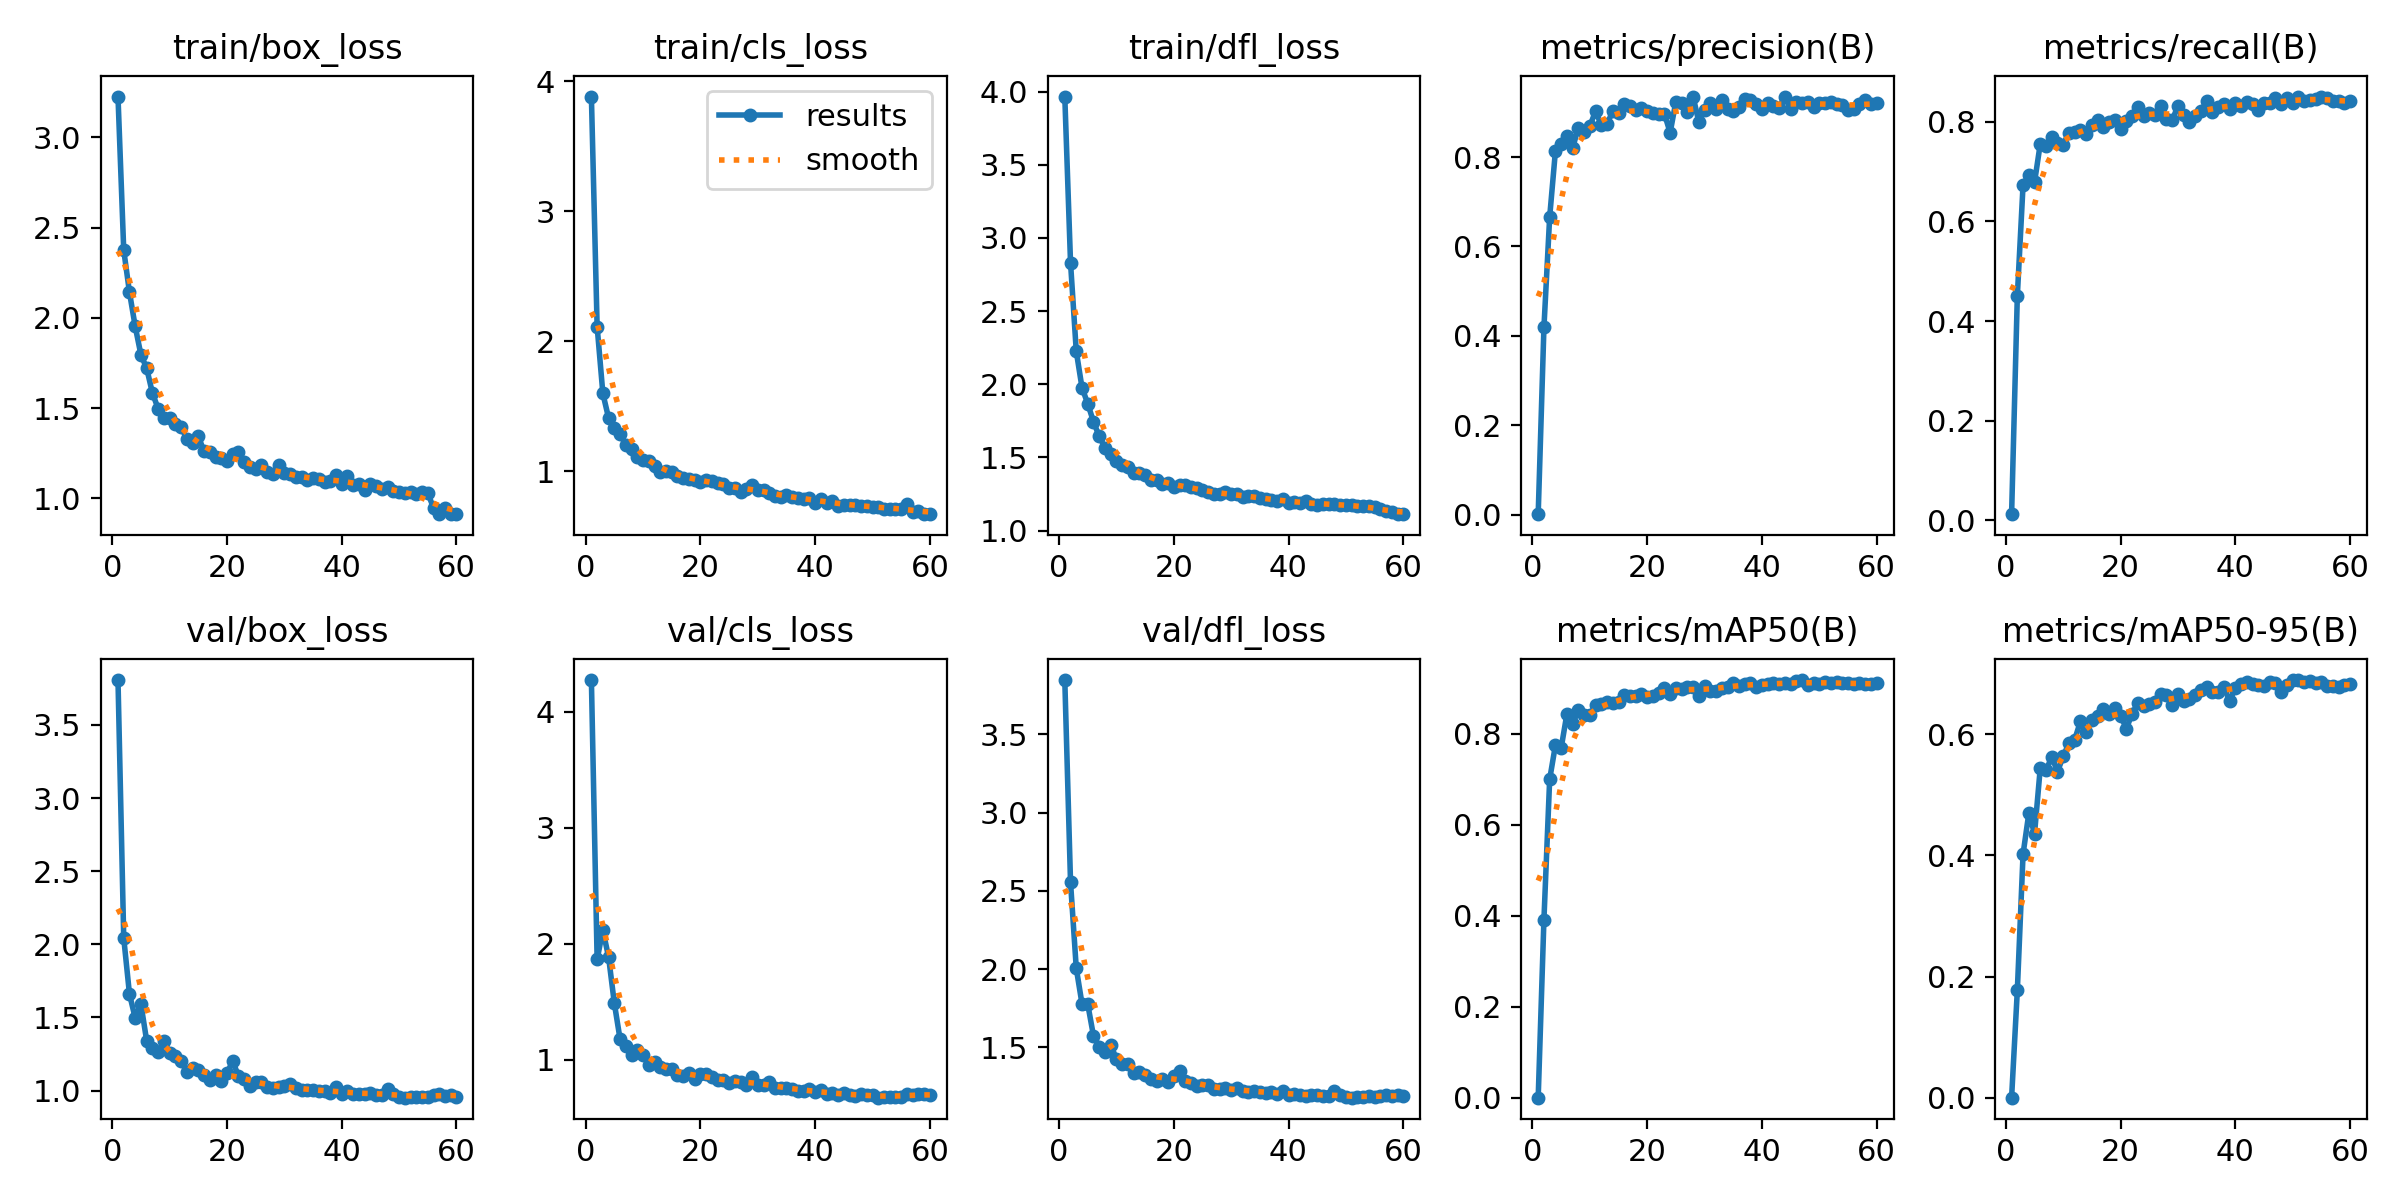

Values plotted in this chart, from the file beside it:
epoch, time, train/box_loss, train/cls_loss, train/dfl_loss, metrics/precision(B), metrics/recall(B), metrics/mAP50(B), metrics/mAP50-95(B), val/box_loss, val/cls_loss, val/dfl_loss, lr/pg0, lr/pg1, lr/pg2
1, 64.77, 3.226, 3.882, 3.966, 0.00111, 0.01231, 5e-05, 1e-05, 3.806, 4.274, 3.847, 0.0005436, 0.0005436, 0.0005436
2, 146.5, 2.376, 2.113, 2.83, 0.4189, 0.4503, 0.3913, 0.1771, 2.043, 1.864, 2.555, 0.001081, 0.001081, 0.001081
3, 227.4, 2.142, 1.597, 2.225, 0.6656, 0.6733, 0.6997, 0.4022, 1.66, 2.117, 2.006, 0.0016, 0.0016, 0.0016
4, 310.8, 1.952, 1.408, 1.976, 0.8132, 0.6932, 0.7744, 0.4692, 1.496, 1.883, 1.779, 0.001584, 0.001584, 0.001584
5, 393.7, 1.795, 1.33, 1.867, 0.8295, 0.6785, 0.7683, 0.4361, 1.591, 1.486, 1.777, 0.001557, 0.001557, 0.001557
6, 477.4, 1.721, 1.286, 1.743, 0.8468, 0.7558, 0.843, 0.5446, 1.34, 1.176, 1.574, 0.001529, 0.001529, 0.001529
7, 559.8, 1.584, 1.2, 1.643, 0.8205, 0.7522, 0.8212, 0.5403, 1.29, 1.12, 1.506, 0.001502, 0.001502, 0.001502
8, 641.6, 1.496, 1.173, 1.567, 0.8654, 0.7701, 0.851, 0.5626, 1.266, 1.036, 1.471, 0.001474, 0.001474, 0.001474
9, 723.7, 1.445, 1.108, 1.525, 0.8552, 0.7576, 0.8419, 0.5383, 1.338, 1.084, 1.518, 0.001447, 0.001447, 0.001447
10, 805.8, 1.445, 1.087, 1.474, 0.869, 0.7542, 0.8409, 0.5636, 1.256, 1.038, 1.425, 0.001419, 0.001419, 0.001419
11, 895.9, 1.411, 1.08, 1.45, 0.9028, 0.7779, 0.8627, 0.5855, 1.234, 0.9539, 1.397, 0.001392, 0.001392, 0.001392
12, 962.3, 1.396, 1.042, 1.433, 0.8716, 0.7803, 0.8644, 0.5911, 1.203, 0.9815, 1.392, 0.001364, 0.001364, 0.001364
13, 1025, 1.33, 0.9947, 1.396, 0.8737, 0.7837, 0.8701, 0.6213, 1.127, 0.9376, 1.336, 0.001337, 0.001337, 0.001337
14, 1090, 1.305, 0.9995, 1.394, 0.9028, 0.7745, 0.8672, 0.6036, 1.155, 0.9218, 1.345, 0.001309, 0.001309, 0.001309
15, 1156, 1.344, 0.9929, 1.381, 0.8982, 0.7934, 0.8692, 0.6229, 1.143, 0.9184, 1.321, 0.001282, 0.001282, 0.001282
16, 1220, 1.26, 0.9594, 1.344, 0.919, 0.804, 0.8852, 0.6305, 1.104, 0.8655, 1.298, 0.001254, 0.001254, 0.001254
17, 1283, 1.257, 0.9497, 1.346, 0.915, 0.7893, 0.8829, 0.6424, 1.072, 0.8619, 1.286, 0.001227, 0.001227, 0.001227
18, 1345, 1.23, 0.9363, 1.315, 0.9042, 0.799, 0.8829, 0.6331, 1.107, 0.8839, 1.299, 0.001199, 0.001199, 0.001199
19, 1409, 1.222, 0.9337, 1.324, 0.9095, 0.8035, 0.8869, 0.6425, 1.063, 0.834, 1.277, 0.001172, 0.001172, 0.001172
20, 1474, 1.206, 0.9166, 1.295, 0.9024, 0.7845, 0.8816, 0.6309, 1.12, 0.8752, 1.315, 0.001144, 0.001144, 0.001144
21, 1553, 1.243, 0.9344, 1.31, 0.8981, 0.8009, 0.8831, 0.6093, 1.201, 0.8717, 1.353, 0.001117, 0.001117, 0.001117
22, 1622, 1.258, 0.9247, 1.31, 0.8953, 0.8117, 0.8893, 0.6334, 1.099, 0.8532, 1.287, 0.001089, 0.001089, 0.001089
23, 1693, 1.203, 0.905, 1.297, 0.897, 0.8302, 0.9004, 0.6521, 1.078, 0.82, 1.275, 0.001062, 0.001062, 0.001062
24, 1755, 1.173, 0.8993, 1.287, 0.8546, 0.8119, 0.8882, 0.6472, 1.032, 0.8247, 1.255, 0.001034, 0.001034, 0.001034
25, 1822, 1.162, 0.8696, 1.275, 0.9243, 0.8174, 0.9009, 0.6503, 1.062, 0.7954, 1.259, 0.001007, 0.001007, 0.001007
26, 1899, 1.185, 0.8673, 1.261, 0.92, 0.8129, 0.8992, 0.6527, 1.056, 0.8171, 1.259, 0.0009794, 0.0009794, 0.0009794
27, 1961, 1.145, 0.8398, 1.247, 0.9005, 0.832, 0.9029, 0.6658, 1.024, 0.8078, 1.236, 0.0009519, 0.0009519, 0.0009519
28, 2023, 1.138, 0.864, 1.249, 0.9354, 0.8064, 0.9016, 0.6648, 1.016, 0.7786, 1.234, 0.0009244, 0.0009244, 0.0009244
29, 2085, 1.184, 0.8896, 1.26, 0.8781, 0.8032, 0.8822, 0.6478, 1.023, 0.8524, 1.241, 0.0008968, 0.0008968, 0.0008968
30, 2147, 1.14, 0.8552, 1.248, 0.9059, 0.8319, 0.9038, 0.666, 1.028, 0.7779, 1.23, 0.0008693, 0.0008693, 0.0008693
31, 2212, 1.132, 0.8575, 1.249, 0.9216, 0.8139, 0.8943, 0.6557, 1.048, 0.7849, 1.243, 0.0008418, 0.0008418, 0.0008418
32, 2274, 1.117, 0.832, 1.232, 0.9079, 0.7989, 0.8943, 0.6582, 1.016, 0.8079, 1.222, 0.0008143, 0.0008143, 0.0008143
33, 2336, 1.118, 0.8102, 1.234, 0.9274, 0.8111, 0.9003, 0.6656, 1.002, 0.7577, 1.217, 0.0007868, 0.0007868, 0.0007868
34, 2398, 1.101, 0.8011, 1.233, 0.9078, 0.821, 0.9026, 0.6729, 1.006, 0.7572, 1.222, 0.0007593, 0.0007593, 0.0007593
35, 2478, 1.115, 0.8133, 1.225, 0.9028, 0.8408, 0.9106, 0.6777, 1.005, 0.7577, 1.214, 0.0007318, 0.0007318, 0.0007318
36, 2561, 1.106, 0.7974, 1.215, 0.913, 0.8188, 0.9044, 0.67, 0.9983, 0.749, 1.211, 0.0007043, 0.0007043, 0.0007043
37, 2642, 1.089, 0.7935, 1.209, 0.9303, 0.8297, 0.9099, 0.6702, 0.9955, 0.7312, 1.213, 0.0006768, 0.0006768, 0.0006768
38, 2723, 1.097, 0.7887, 1.205, 0.9267, 0.8362, 0.9115, 0.6788, 0.9857, 0.7329, 1.203, 0.0006493, 0.0006493, 0.0006493
39, 2806, 1.132, 0.7905, 1.212, 0.9188, 0.8251, 0.9032, 0.6544, 1.027, 0.7437, 1.224, 0.0006218, 0.0006218, 0.0006218
40, 2887, 1.077, 0.7572, 1.19, 0.9078, 0.8382, 0.9073, 0.6766, 0.9761, 0.7176, 1.194, 0.0005943, 0.0005943, 0.0005943
41, 2969, 1.123, 0.7853, 1.195, 0.9209, 0.8324, 0.9085, 0.6824, 0.9974, 0.736, 1.204, 0.0005668, 0.0005668, 0.0005668
42, 3052, 1.074, 0.7538, 1.191, 0.9139, 0.8404, 0.9117, 0.6865, 0.974, 0.7073, 1.196, 0.0005393, 0.0005393, 0.0005393
43, 3137, 1.079, 0.7712, 1.199, 0.9106, 0.8357, 0.9096, 0.6833, 0.9735, 0.7107, 1.193, 0.0005118, 0.0005118, 0.0005118
44, 3205, 1.048, 0.7349, 1.183, 0.9348, 0.8244, 0.9107, 0.6818, 0.9777, 0.6984, 1.196, 0.0004843, 0.0004843, 0.0004843
45, 3271, 1.081, 0.7397, 1.177, 0.9072, 0.8366, 0.9085, 0.6799, 0.9841, 0.7103, 1.199, 0.0004568, 0.0004568, 0.0004568
46, 3333, 1.07, 0.7396, 1.182, 0.924, 0.8381, 0.9159, 0.6859, 0.9712, 0.6984, 1.192, 0.0004293, 0.0004293, 0.0004293
47, 3396, 1.053, 0.7412, 1.183, 0.922, 0.8468, 0.9179, 0.6847, 0.9708, 0.6862, 1.189, 0.0004017, 0.0004017, 0.0004017
48, 3460, 1.065, 0.7317, 1.179, 0.9224, 0.8348, 0.9079, 0.6704, 1.014, 0.7018, 1.222, 0.0003742, 0.0003742, 0.0003742
49, 3532, 1.041, 0.7297, 1.171, 0.9114, 0.8474, 0.9118, 0.6818, 0.974, 0.6952, 1.195, 0.0003467, 0.0003467, 0.0003467
50, 3616, 1.035, 0.723, 1.175, 0.9199, 0.8368, 0.91, 0.6894, 0.9566, 0.6954, 1.184, 0.0003192, 0.0003192, 0.0003192
51, 3697, 1.031, 0.7267, 1.171, 0.9208, 0.8505, 0.9127, 0.6895, 0.9515, 0.6718, 1.179, 0.0002917, 0.0002917, 0.0002917
52, 3798, 1.035, 0.7067, 1.165, 0.9243, 0.842, 0.9114, 0.6857, 0.9528, 0.6783, 1.182, 0.0002642, 0.0002642, 0.0002642
53, 3900, 1.025, 0.7117, 1.171, 0.9182, 0.8445, 0.9128, 0.6882, 0.9554, 0.68, 1.182, 0.0002367, 0.0002367, 0.0002367
54, 3997, 1.035, 0.712, 1.166, 0.9175, 0.8447, 0.9117, 0.6844, 0.9593, 0.6748, 1.188, 0.0002092, 0.0002092, 0.0002092
55, 4090, 1.029, 0.7068, 1.161, 0.9047, 0.8505, 0.9114, 0.6864, 0.9585, 0.6774, 1.186, 0.0001817, 0.0001817, 0.0001817
56, 4183, 0.9479, 0.7449, 1.149, 0.9071, 0.8485, 0.9085, 0.68, 0.9696, 0.7037, 1.19, 0.0001542, 0.0001542, 0.0001542
57, 4278, 0.9126, 0.6881, 1.132, 0.9194, 0.8413, 0.911, 0.6804, 0.9754, 0.6944, 1.197, 0.0001267, 0.0001267, 0.0001267
58, 4400, 0.9492, 0.691, 1.129, 0.9268, 0.8406, 0.9092, 0.6786, 0.9646, 0.6999, 1.188, 9.91865e-05, 9.91865e-05, 9.91865e-05
59, 4493, 0.9125, 0.6694, 1.115, 0.9185, 0.8378, 0.9081, 0.6805, 0.9711, 0.7022, 1.194, 7.1681e-05, 7.1681e-05, 7.1681e-05
60, 4581, 0.9157, 0.6684, 1.112, 0.9205, 0.8407, 0.9104, 0.6836, 0.9594, 0.6935, 1.188, 4.41755e-05, 4.41755e-05, 4.41755e-05
